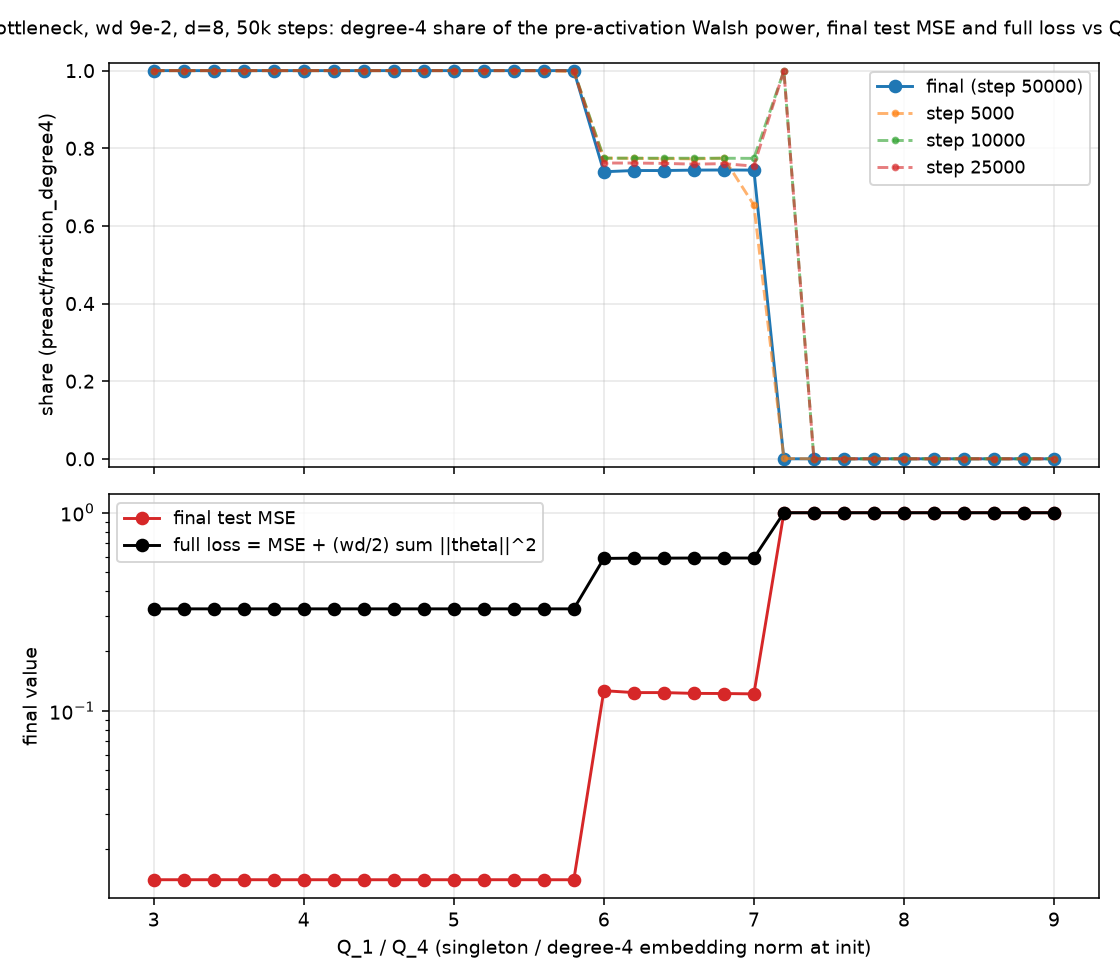

The data file committed next to this chart (first rows):
Q, share2_final, test_mse, step, share2_5000, share2_10000, share2_25000, full_loss
3.0, 1.0, 0.01399, 50000, 1, 1.0, 1.0, 0.3268
3.2, 1.0, 0.01399, 50000, 1, 1.0, 1.0, 0.3268
3.4, 1.0, 0.01399, 50000, 1, 1.0, 1.0, 0.3268
3.6, 1.0, 0.01399, 50000, 1, 1.0, 1.0, 0.3268
3.8, 1.0, 0.01398, 50000, 1, 1.0, 1.0, 0.3268
4.0, 1.0, 0.01399, 50000, 1, 1.0, 1.0, 0.3268
4.2, 1.0, 0.01398, 50000, 1, 1.0, 1.0, 0.3268
4.4, 1.0, 0.01398, 50000, 1, 1.0, 1.0, 0.3268
4.6, 1.0, 0.01398, 50000, 1, 1.0, 1.0, 0.3268
4.8, 1.0, 0.01399, 50000, 1, 1.0, 1.0, 0.3268
5.0, 1.0, 0.01398, 50000, 1, 1.0, 1.0, 0.3268
5.2, 1.0, 0.01399, 50000, 1, 1.0, 1.0, 0.3268
5.4, 1.0, 0.01399, 50000, 0.9999, 1.0, 1.0, 0.3268
5.6, 1.0, 0.01398, 50000, 0.9996, 1.0, 1.0, 0.3268
5.8, 1.0, 0.01398, 50000, 0.9974, 1.0, 1.0, 0.3268
6.0, 0.7395, 0.1262, 50000, 0.7745, 0.7746, 0.762, 0.5876
6.2, 0.7427, 0.1234, 50000, 0.774, 0.7745, 0.7619, 0.5897
6.4, 0.7426, 0.1234, 50000, 0.7735, 0.7744, 0.761, 0.5896
6.6, 0.7437, 0.1222, 50000, 0.7727, 0.7743, 0.7591, 0.5904
6.8, 0.744, 0.1221, 50000, 0.7746, 0.7743, 0.7604, 0.5904
7.0, 0.7437, 0.1215, 50000, 0.6537, 0.774, 0.754, 0.5903
7.2, 0.0, 1.0, 50000, 0.0009043, 0.9994, 1, 1.0
7.4, 0.0, 1.0, 50000, 4.253070510054908e-05, 2.1552428559667534e-05, 4.085952448752871e-06, 1.0
7.6, 0.0, 1.0, 50000, 9.87018170760845e-07, 6.983150554036777e-08, 1.4200538462441025e-08, 1.0
7.8, 0.0, 1.0, 50000, 2.2664713585064875e-06, 2.0881848320912282e-07, 4.6108224738292793e-08, 1.0
8.0, 0.0, 1.0, 50000, 4.53595909598063e-07, 2.4581531187551254e-08, 5.852353178399418e-09, 1.0
8.2, 0.0, 1.0, 50000, 2.453841056674148e-07, 1.1386904109381584e-08, 2.9186446863428403e-09, 1.0
8.4, 0.0, 1.0, 50000, 1.5448033858817986e-07, 6.2368099850073875e-09, 1.7123847656165503e-09, 1.0
8.6, 0.0, 1.0, 50000, 1.2598753585540977e-07, 4.654587014464745e-09, 1.3621269873219335e-09, 1.0
8.8, 0.0, 1.0, 50000, 1.1050233235665355e-07, 3.832644906658312e-09, 1.1908860008754021e-09, 1.0
9.0, 0.0, 1.0, 50000, 5.832175642082949e-08, 1.644261992398019e-09, 5.41051268987056e-10, 1.0
